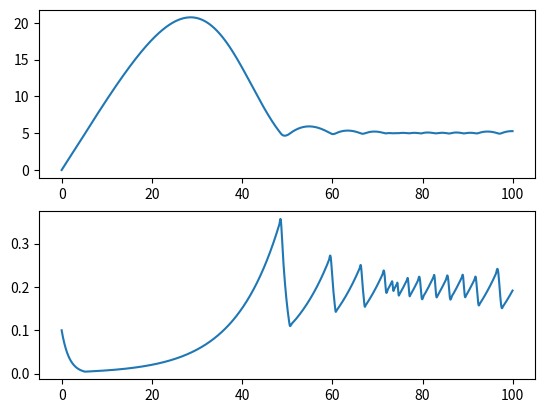

Write the Python code that produced this figure.
'''
Created on May 22, 2023

[redacted]
'''
import numpy as np
from scipy.integrate import solve_ivp
import matplotlib.pyplot as plt
params_def = {'A': 1, 'Q': 1.0, 'alpha': 0.1, 'beta': 0.6, 'gamma': 1, 'P_crit': 5}

def f_lake(t, y, params=params_def):
    # y: h, C
    Q, A = params['Q'], params['A']
    C = y[1]
    dydt = np.zeros(2)
    P = params['gamma'] * y[0]
        
    flux = P * C
    dydt[0] = Q/A - flux
    # dydt[1] = params['alpha'] * params['A'] *  flux  - params['beta'] *  y[1]
    dP_crit = 0 if P < params['P_crit'] else P - params['P_crit']
    if P < params['P_crit']:
        dydt[1] = -params['beta'] * y[1]
    else:
        dydt[1] = params['alpha'] * y[1]
    # dydt[1] = -params['beta'] * y[1] + 1.0 * dP_crit
    return dydt


t_eval = np.arange(0, 100, 0.05)
y0 = [0.0, 0.1]
_f_lake = f_lake
sol = solve_ivp(_f_lake, [t_eval[0], t_eval[-1]], y0, t_eval=t_eval)
fig, axs = plt.subplots(nrows=2)
axs[0].plot(t_eval, sol.y[0, :])
axs[1].plot(t_eval, sol.y[1, :])
plt.show()
